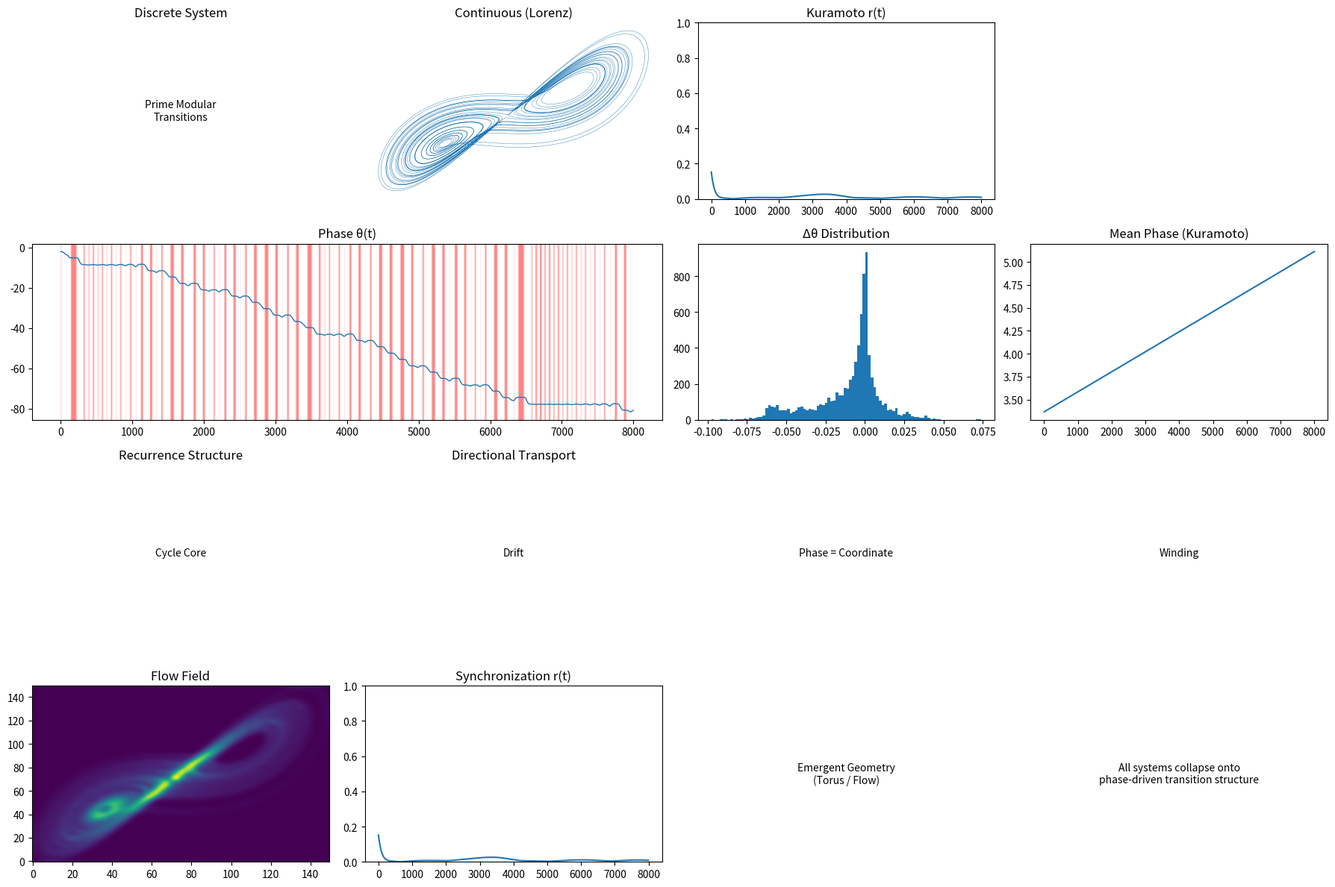

Write Python code to recreate this figure. (Note: this script raises an exception after producing the figure.)
import numpy as np
import matplotlib.pyplot as plt
from matplotlib.gridspec import GridSpec
from scipy.ndimage import gaussian_filter

# ============================================================
# CONFIG
# ============================================================

OUTPUT = "RESEARCH/FINDINGS/TRANSITION_PHASE_DYNAMICS/figures/master/master_figure.png"

# ============================================================
# SIMPLE DEMO SYSTEMS (reuse patterns)
# ============================================================

def generate_lorenz_projection(T=10000, dt=0.005):
    sigma, rho, beta = 10, 28, 8/3
    x = np.zeros((T, 3))
    x[0] = [1, 1, 1]

    for i in range(T-1):
        dx = sigma*(x[i,1]-x[i,0])
        dy = x[i,0]*(rho-x[i,2]) - x[i,1]
        dz = x[i,0]*x[i,1] - beta*x[i,2]
        x[i+1] = x[i] + dt*np.array([dx,dy,dz])

    return x[2000:]

def compute_phase(x):
    theta = np.arctan2(x[:,1], x[:,0])
    theta = np.unwrap(theta)
    dtheta = np.diff(theta)
    return theta, dtheta

def density(x):
    H, _, _ = np.histogram2d(x[:,0], x[:,1], bins=150)
    return gaussian_filter(H, sigma=2)

# ============================================================
# KURAMOTO
# ============================================================

def kuramoto(N=50, K=2.0, T=8000, dt=0.01):

    theta = np.random.uniform(0, 2*np.pi, N)
    omega = np.random.normal(0, 0.1, N)

    r_values = []
    mean_phase = []

    for t in range(T):
        diff = theta[:, None] - theta
        coupling = np.sum(np.sin(diff), axis=1)

        theta += (omega + K/N * coupling) * dt

        r = np.abs(np.mean(np.exp(1j * theta)))
        r_values.append(r)

        mean_phase.append(np.mean(theta))

    return np.array(r_values), np.array(mean_phase)

# ============================================================
# FIGURE
# ============================================================

fig = plt.figure(figsize=(18, 12))
gs = GridSpec(4, 4, figure=fig)

# ------------------------------------------------------------
# ROW 1 — INPUT SYSTEMS
# ------------------------------------------------------------

# Prime placeholder
ax = fig.add_subplot(gs[0, 0])
ax.text(0.5, 0.5, "Prime Modular\nTransitions", ha='center', va='center')
ax.set_title("Discrete System")
ax.axis('off')

# Continuous
lorenz = generate_lorenz_projection()
ax = fig.add_subplot(gs[0, 1])
ax.plot(lorenz[:,0], lorenz[:,1], lw=0.3)
ax.set_title("Continuous (Lorenz)")
ax.axis('off')

# Kuramoto
r, mp = kuramoto()
ax = fig.add_subplot(gs[0, 2])
ax.plot(r)
ax.set_title("Kuramoto r(t)")
ax.set_ylim(0,1)

# Empty slot
fig.add_subplot(gs[0, 3]).axis('off')

# ------------------------------------------------------------
# ROW 2 — PHASE MAPPING
# ------------------------------------------------------------

theta, dtheta = compute_phase(lorenz)

ax = fig.add_subplot(gs[1, 0:2])
ax.plot(theta, lw=1)
ax.set_title("Phase θ(t)")

# plateau highlight
grad = np.abs(np.gradient(theta))
mask = grad < np.percentile(grad, 20)

for i in range(len(mask)):
    if mask[i]:
        ax.axvspan(i, i+1, color='red', alpha=0.03)

# Δθ distribution
ax = fig.add_subplot(gs[1, 2])
ax.hist(dtheta, bins=100)
ax.set_title("Δθ Distribution")

# Kuramoto phase
ax = fig.add_subplot(gs[1, 3])
ax.plot(mp)
ax.set_title("Mean Phase (Kuramoto)")

# ------------------------------------------------------------
# ROW 3 — STRUCTURE (CORE)
# ------------------------------------------------------------

ax = fig.add_subplot(gs[2, 0])
ax.text(0.5, 0.5, "Cycle Core", ha='center', va='center')
ax.set_title("Recurrence Structure")
ax.axis('off')

ax = fig.add_subplot(gs[2, 1])
ax.text(0.5, 0.5, "Drift", ha='center', va='center')
ax.set_title("Directional Transport")
ax.axis('off')

ax = fig.add_subplot(gs[2, 2])
ax.text(0.5, 0.5, "Phase = Coordinate", ha='center', va='center')
ax.axis('off')

ax = fig.add_subplot(gs[2, 3])
ax.text(0.5, 0.5, "Winding", ha='center', va='center')
ax.axis('off')

# ------------------------------------------------------------
# ROW 4 — EMERGENCE
# ------------------------------------------------------------

# density field
ax = fig.add_subplot(gs[3, 0])
ax.imshow(density(lorenz).T, origin='lower', aspect='auto')
ax.set_title("Flow Field")

# synchronization
ax = fig.add_subplot(gs[3, 1])
ax.plot(r)
ax.set_title("Synchronization r(t)")
ax.set_ylim(0,1)

# topology
ax = fig.add_subplot(gs[3, 2])
ax.text(0.5, 0.5, "Emergent Geometry\n(Torus / Flow)", ha='center', va='center')
ax.axis('off')

# final insight
ax = fig.add_subplot(gs[3, 3])
ax.text(0.5, 0.5,
        "All systems collapse onto\nphase-driven transition structure",
        ha='center', va='center')
ax.axis('off')

# ------------------------------------------------------------
plt.tight_layout()
plt.savefig(OUTPUT, dpi=200)
print(f"[OK] saved → {OUTPUT}")
